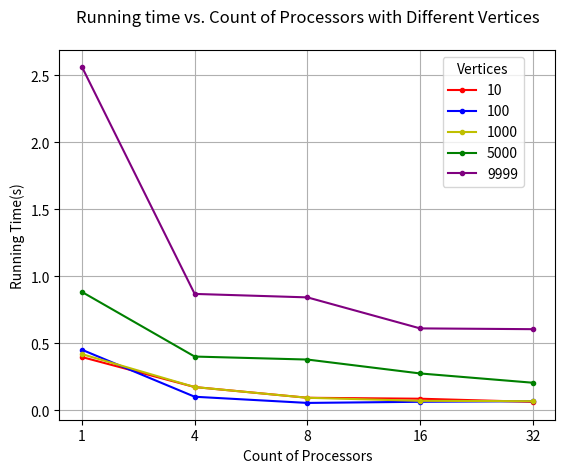

Here is the Python script that generated this plot:
import matplotlib.pyplot as plt

x = [1, 2, 3, 4, 5]
y10 = [0.398643, 0.17485, 0.0948994, 0.0877709, 0.0642456]
y100 = [0.452937, 0.102524, 0.0564443, 0.0649535, 0.069266]
y1000 = [0.420433, 0.17485, 0.094899, 0.0719913, 0.069401]
y5000 = [0.884347, 0.402299, 0.38, 0.27626, 0.207038]
y9999 = [2.56284, 0.869569, 0.843745, 0.612390, 0.606539]

group_labels = ['1', '4', '8', '16', '32']
plt.title('Running time vs. Count of Processors with Different Vertices\n')
plt.xlabel('Count of Processors')
plt.ylabel('Running Time(s)')

group_labels = ['1', '4', '8', '16', '32']

# plt.plot(x1, y1, 'r', label='broadcast')
# plt.plot(x2, y2, 'b', label='join')
# plt.xticks(x1, group_labels, rotation=0)

plt.plot(x, y10, 'r', label='10', marker='.')
plt.plot(x, y100, 'b', label='100', marker='.')
plt.plot(x, y1000, 'y', label='1000', marker='.')
plt.plot(x, y5000, 'g', label='5000', marker='.')
plt.plot(x, y9999, 'purple', label='9999', marker='.')
# plt.plot(x4, y4, 'b', label='join')
plt.xticks(x, group_labels, rotation=0)

plt.legend(title="Vertices", bbox_to_anchor=[0.95, 1])
plt.grid()
plt.savefig("plot.png")
plt.show()
